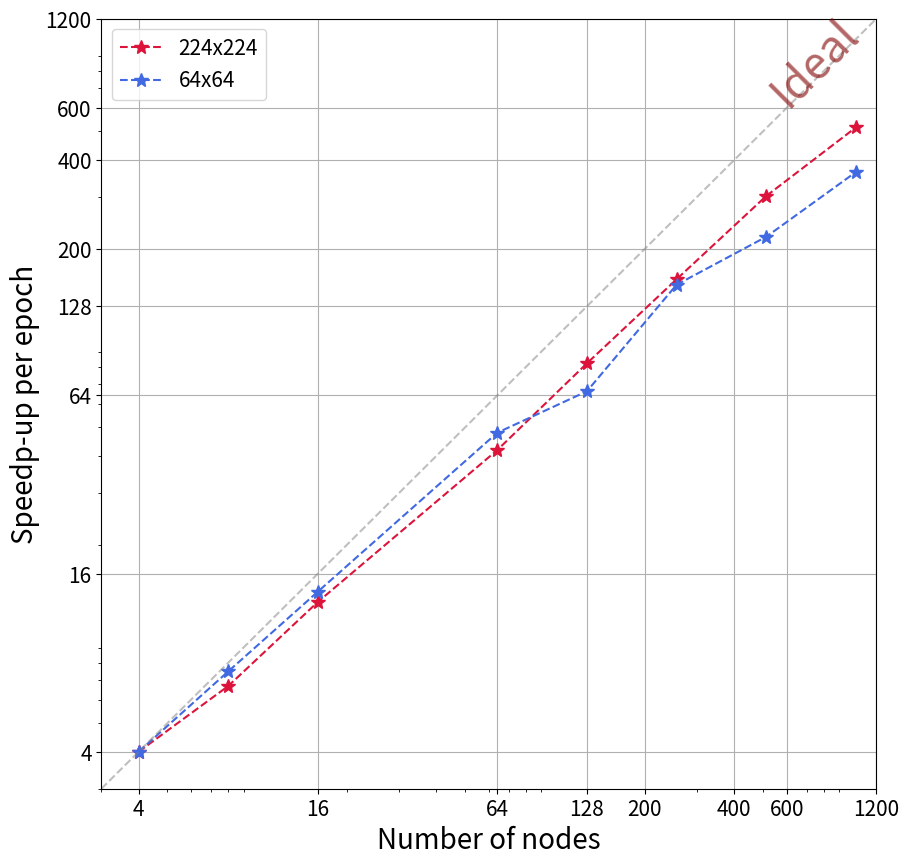

Write the Python code that produced this figure.
import matplotlib
import pandas as pd
import matplotlib.pyplot as plt
import numpy as np

### ---- Batch=128 fix results  64 image 50epoch
#time_B128=[36670.725098371506, 9921.49017047882, 2970.891015291214, 1718.982388496399, 1106.7916436195374, 640.1377544403076, 425.4936149120331,303.94]
#Single_time_B128=36670.725098371506
#node_B128=[4,16,64,128,256,512,1024,2048]


### ----Batch=8 fix results 64 image 100epoch

## -- Node: 4~4096
#time_B8=[258567.16841275874,160685.8866262436,85292.47870731354,25507.26446390152,15490.927917003632,8999.204348564148,5223.29126906395,2850.1766772270203,1731.3487522602081,1353.4979276657104]
#Single_time_B8= 258567.16841275874
#node_B8=[4,8,16,64,128,256,512,1024,2048,4096]

## -- Node: 128~4096
#time_B8=[15490.927917003632,8999.204348564148,5223.29126906395,2850.1766772270203,1731.3487522602081,1353.4979276657104]
#Single_time_B8= 15490.927917003632
#node_B8=[128,256,512,1024,2048,4096]


### ----Batch=8 fix results 224 image 100epoch

## --with fisrt step
#time_B8_large = [8283.649612903595,4303.832903146744,2492.4370584487915,1323.1843650341034,786.8695237636566,768.4916355609894]
#Single_time_B8_large= 8283.649612903595

## --without first step
#time_B8_large = [7517.727783441544 ,3897.3332884311676 ,2249.131636619568 ,1192.2444183826447 ,672.5603361129761 ,634.646270275116]
#Single_time_B8_large= 7517.727783441544
#node_B8_large=[128,256,512,1024,2048,4096]


# Effective Batch= 32K  64image 100epoch
#time_large=[3694.408791065216, 2829.7513008117676, 2580.9733810424805, 2276.055812358856, 2361.5011258125305,2221.3792428970337,2680.1628584861755
#time_32K=[2829.7513008117676, 2580.9733810424805, 2276.055812358856, 2361.5011258125305,2221.3792428970337,2680.1628584861755]
#Single_time_32K= 2829.7513008117676
#node_32K=[128,256,512,1024,2048,4096]

# Effective Batch= 32K  224image 20epoch
#time_large=[2935.0999977588654,1908.1206185817719,1401.791358947754,1142.4294373989105,1132.5579342842102,1470.9383869171143]
#Single_time_large= 2935.0999977588654
#node_large=[128,256,512,1024,2048,4096]

# ---------------------------------------------------------------

# 32K 224x224 CP Large Kernel LR=2e-03
#time = [166.53976332187653 ,101.92912660121918 ,70.34434948921204 ,56.16551579713821 ,58.9195232200622] # with 2048
#time_224 = [166.53976332187653 ,101.92912660121918 ,70.34434948921204 ,56.16551579713821]
#Single_time_224 = time_224[0]
#node_224 = [128,256,512,1024]


# 8batch 224x224 CP Large Kernel LR=2e-03
time_224 = [17308.84763431549 ,10376.94586956501 ,5391.960455553873 ,1655.170814064833 ,842.9652311944961 ,438.2046036052704 ,229.2290646457672 ,134.4215600824356]
Single_time_224 = time_224[0]
node_224=[4,8,16,64,128,256,512,1024]


# 32K 64x64 DefaultNorm0 LR=8e-03
#time_64 = [52.64287549972534 ,34.76981614112854 ,26.27677938938141 ,23.179390041828157 ,26.423430993556977] # with 64
#time_64 = [34.76981614112854 ,26.27677938938141 ,23.179390041828157 ,26.423430993556977] 
#Single_time_64 = time_64[0]
#node_64 = [64,128,256,512,1024]
#node_64 = [128,256,512,1024]

# 8batch 64x64 DefaultNorm0 LR=8e-03
time_64 = [4754.470872561137 ,2544.376339018345 ,1367.4141018159928 ,397.29915613889693 ,287.7252774953842 ,125.58801151514054 ,86.47991998195648 ,52.25830784082413]
Single_time_64 = time_64[0]
node_64=[4,8,16,64,128,256,512,1024]


# strong 224x224 CP Large Kernel LR=2e-03
#speedup_224 = []
#for i in time_224:
#	speedup_224.append(128 * Single_time_224 / i )

# strong 64x64 CP DefaultNorm0  LR=8e-03
#speedup_64 = []
#for i in time_64:
#	speedup_64.append(64 * Single_time_64 / i )


# weak 224x224 CP Large Kernel LR=2e-03
speedup_224 = []
for i in time_224:
	speedup_224.append(4 * Single_time_224 / i )

# weak 64x64 CP DefaultNorm0  LR=8e-03
speedup_64 = []
for i in time_64:
	speedup_64.append(4 * Single_time_64 / i )







plt.rc('xtick',labelsize=15)
plt.rc('ytick',labelsize=15)

# --strong
#x = np.linspace(60,5000,20000)
# --weak
x = np.linspace(3,5000,20000)


y = x
fig,axs = plt.subplots(1,figsize=(10,10))
axs.plot(node_224,speedup_224,'--*',color='crimson',markersize=10,label="224x224")
axs.plot(node_64,speedup_64,'--*',color='royalblue',markersize=10,label="64x64")
axs.plot(x,y,'--',color='gray',alpha=0.5)
plt.legend(prop={'size':15})

xmin=3
xmax=1200
ymin=3
ymax=1200

axs.set_yscale('log')
axs.set_xscale('log')
axs.set_xlabel('Number of nodes',fontsize=20)
axs.set_ylabel('Speedp-up per epoch',fontsize=20)
axs.set_xlim([xmin,xmax])
axs.set_ylim([ymin,ymax])


# --weak
axs.set_xticks([4,16,64,128,200,400,600,1200])
axs.set_yticks([4,16,64,128,200,400,600,1200])
minor_ticks = np.arange(3, 1200, 10)

# -- strong
#axs.set_xticks([64,200,400,600,1200])
#axs.set_yticks([64,200,400,600,1200])
#minor_ticks = np.arange(64, 1200, 10)



axs.set_xticks(minor_ticks, minor=True)

axs.get_xaxis().set_major_formatter(matplotlib.ticker.ScalarFormatter())
axs.get_yaxis().set_major_formatter(matplotlib.ticker.ScalarFormatter())
plt.text(600,600, 'Ideal', fontsize=32,
               rotation=45, rotation_mode='anchor',color='maroon',alpha=0.6)
plt.minorticks_on()
plt.grid(which='major', linestyle='-')

#plt.show()
plt.savefig('speedup_per_epoch_weak.png')
